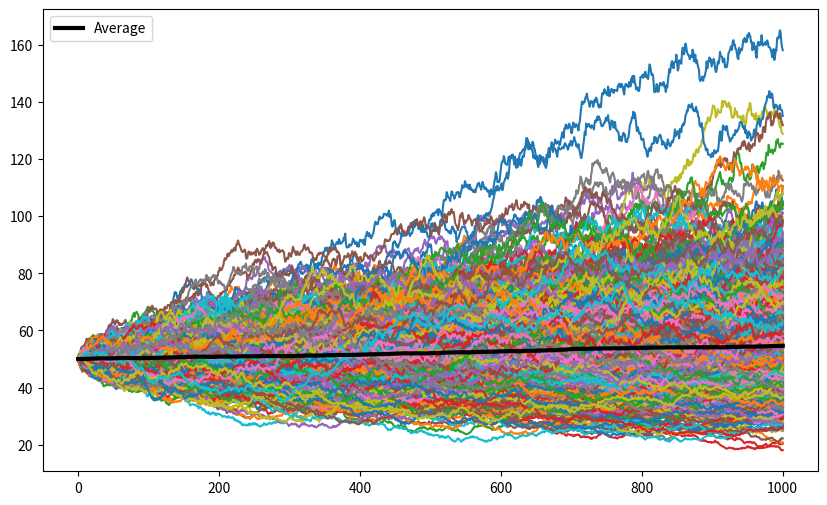

Reproduce this figure in Python.
import numpy as np
import pandas as pd
import matplotlib.pyplot as plt

NUM_SIMULATIONS = 1000

def stock_monte_carlo(S0, mu, sigma, N=1000):
    result = []

    # possible S(t) realisations of the process
    for _ in range(NUM_SIMULATIONS):
        prices = [S0]
        for _ in range(N):
            stock_price = prices[-1] * np.exp((mu - 0.5 * sigma ** 2) + sigma * np.random.normal())
            prices.append(stock_price)

        result.append(prices)

    simulation_data = pd.DataFrame(result)
    simulation_data = simulation_data.T

    mean = simulation_data.mean(axis=1)

    plt.figure(figsize=(10,6))
    plt.plot(simulation_data)
    plt.plot(mean, linewidth=3, color='black', label='Average')
    plt.legend()
    plt.show()


if __name__ == '__main__':
    stock_monte_carlo(50, 0.0001, 0.01)